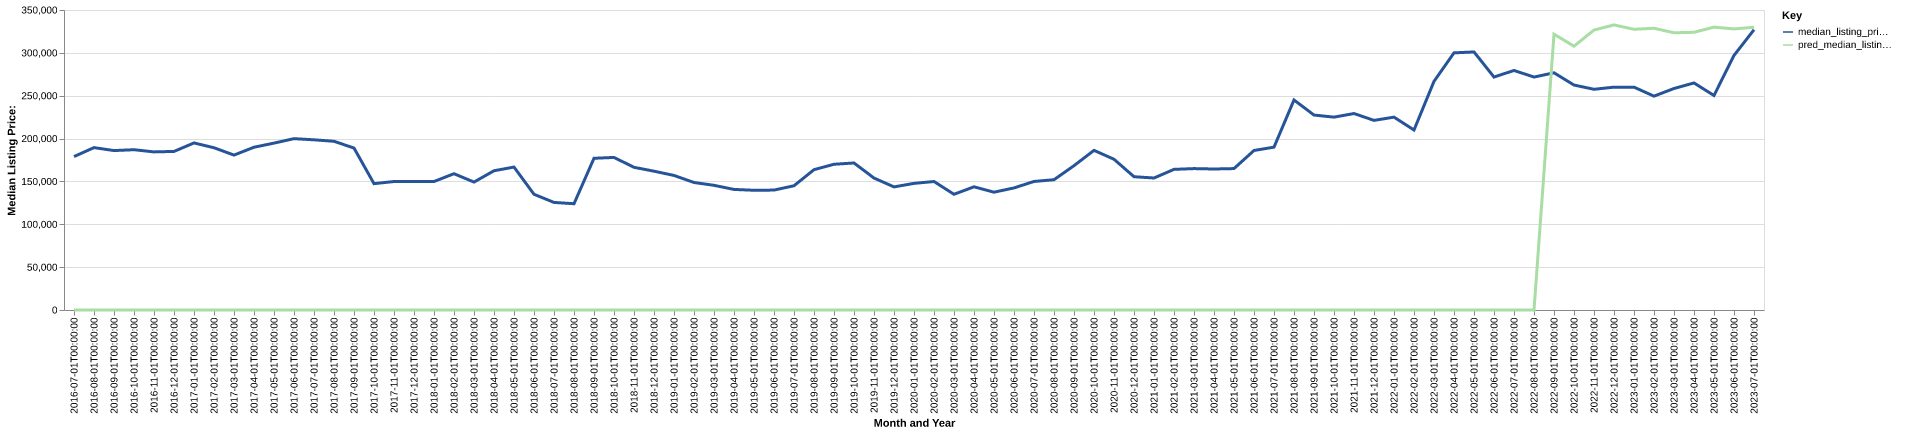

Data behind this chart, as committed beside it:
date, time_idx, median_listing_price, thirty_year_interest_rate_five, month, county_name, active_listing_count, median_days_on_market, pred_median_listing_price, month_year
2016-07-01, 0, 179000, 3.72, 7, wayne, tn, 71.0, 107.0, 0, Jul-2016
2016-08-01, 1, 189450, 3.73, 8, wayne, tn, 72.0, 103.0, 0, Aug-2016
2016-09-01, 2, 186000, 3.66, 9, wayne, tn, 71.0, 101.0, 0, Sep-2016
2016-10-01, 3, 187000, 3.64, 10, wayne, tn, 66.0, 110.0, 0, Oct-2016
2016-11-01, 4, 184450, 3.66, 11, wayne, tn, 64.0, 120.0, 0, Nov-2016
2016-12-01, 5, 185000, 3.48, 12, wayne, tn, 62.0, 144.0, 0, Dec-2016
2017-01-01, 6, 194900, 3.45, 1, wayne, tn, 49.0, 140.0, 0, Jan-2017
2017-02-01, 7, 189300, 3.5, 2, wayne, tn, 45.0, 141.0, 0, Feb-2017
2017-03-01, 8, 180725, 3.52, 3, wayne, tn, 46.0, 128.0, 0, Mar-2017
2017-04-01, 9, 189900, 4.03, 4, wayne, tn, 48.0, 84.0, 0, Apr-2017
2017-05-01, 10, 194700, 4.32, 5, wayne, tn, 50.0, 70.0, 0, May-2017
2017-06-01, 11, 199900, 4.2, 6, wayne, tn, 51.0, 82.0, 0, Jun-2017
2017-07-01, 12, 198550, 4.19, 7, wayne, tn, 52.0, 91.0, 0, Jul-2017
2017-08-01, 13, 196825, 4.3, 8, wayne, tn, 50.0, 108.0, 0, Aug-2017
2017-09-01, 14, 188950, 4.1, 9, wayne, tn, 52.0, 109.0, 0, Sep-2017
2017-10-01, 15, 147400, 4.05, 10, wayne, tn, 49.0, 125.0, 0, Oct-2017
2017-11-01, 16, 149900, 3.94, 11, wayne, tn, 50.0, 124.0, 0, Nov-2017
2017-12-01, 17, 149900, 4.03, 12, wayne, tn, 48.0, 103.0, 0, Dec-2017
2018-01-01, 18, 149900, 3.93, 1, wayne, tn, 47.0, 95.0, 0, Jan-2018
2018-02-01, 19, 159000, 3.83, 2, wayne, tn, 43.0, 106.0, 0, Feb-2018
2018-03-01, 20, 149250, 3.94, 3, wayne, tn, 42.0, 114.0, 0, Mar-2018
2018-04-01, 21, 162450, 3.95, 4, wayne, tn, 43.0, 89.0, 0, Apr-2018
2018-05-01, 22, 166750, 3.99, 5, wayne, tn, 44.0, 78.0, 0, May-2018
2018-06-01, 23, 135000, 4.15, 6, wayne, tn, 43.0, 84.0, 0, Jun-2018
2018-07-01, 24, 125500, 4.4, 7, wayne, tn, 43.0, 100.0, 0, Jul-2018
2018-08-01, 25, 124000, 4.46, 8, wayne, tn, 42.0, 105.0, 0, Aug-2018
2018-09-01, 26, 177000, 4.58, 9, wayne, tn, 41.0, 86.0, 0, Sep-2018
2018-10-01, 27, 178000, 4.66, 10, wayne, tn, 49.0, 55.0, 0, Oct-2018
2018-11-01, 28, 166475, 4.62, 11, wayne, tn, 45.0, 75.0, 0, Nov-2018
2018-12-01, 29, 161950, 4.54, 12, wayne, tn, 57.0, 84.0, 0, Dec-2018
2019-01-01, 30, 156975, 4.6, 1, wayne, tn, 56.0, 99.0, 0, Jan-2019
2019-02-01, 31, 148750, 4.72, 2, wayne, tn, 60.0, 79.0, 0, Feb-2019
2019-03-01, 32, 145457, 4.9, 3, wayne, tn, 65.0, 90.0, 0, Mar-2019
2019-04-01, 33, 140675, 4.94, 4, wayne, tn, 70.0, 94.0, 0, Apr-2019
2019-05-01, 34, 139675, 4.75, 5, wayne, tn, 69.0, 106.0, 0, May-2019
2019-06-01, 35, 139900, 4.51, 6, wayne, tn, 62.0, 88.0, 0, Jun-2019
2019-07-01, 36, 144950, 4.41, 7, wayne, tn, 60.0, 94.0, 0, Jul-2019
2019-08-01, 37, 163714, 4.41, 8, wayne, tn, 66.0, 92.0, 0, Aug-2019
2019-09-01, 38, 170034, 4.2, 9, wayne, tn, 69.0, 103.0, 0, Sep-2019
2019-10-01, 39, 171523, 4.14, 10, wayne, tn, 70.0, 113.0, 0, Oct-2019
2019-11-01, 40, 153950, 3.84, 11, wayne, tn, 76.0, 84.0, 0, Nov-2019
2019-12-01, 41, 143625, 3.81, 12, wayne, tn, 72.0, 81.0, 0, Dec-2019
2020-01-01, 42, 147725, 3.75, 1, wayne, tn, 72.0, 90.0, 0, Jan-2020
2020-02-01, 43, 149900, 3.73, 2, wayne, tn, 71.0, 103.0, 0, Feb-2020
2020-03-01, 44, 135000, 3.78, 3, wayne, tn, 68.0, 128.0, 0, Mar-2020
2020-04-01, 45, 143725, 3.75, 4, wayne, tn, 69.0, 111.0, 0, Apr-2020
2020-05-01, 46, 137450, 3.74, 5, wayne, tn, 58.0, 121.0, 0, May-2020
2020-06-01, 47, 142425, 3.72, 6, wayne, tn, 51.0, 97.0, 0, Jun-2020
2020-07-01, 48, 149975, 3.49, 7, wayne, tn, 56.0, 85.0, 0, Jul-2020
2020-08-01, 49, 152000, 3.65, 8, wayne, tn, 51.0, 75.0, 0, Aug-2020
2020-09-01, 50, 168374, 3.33, 9, wayne, tn, 40.0, 78.0, 0, Sep-2020
2020-10-01, 51, 186250, 3.28, 10, wayne, tn, 38.0, 78.0, 0, Oct-2020
2020-11-01, 52, 175875, 3.21, 11, wayne, tn, 43.0, 89.0, 0, Nov-2020
2020-12-01, 53, 155500, 3.07, 12, wayne, tn, 45.0, 80.0, 0, Dec-2020
2021-01-01, 54, 154000, 2.99, 1, wayne, tn, 39.0, 101.0, 0, Jan-2021
2021-02-01, 55, 164075, 2.93, 2, wayne, tn, 32.0, 113.0, 0, Feb-2021
2021-03-01, 56, 164975, 2.88, 3, wayne, tn, 25.0, 105.0, 0, Mar-2021
2021-04-01, 57, 164500, 2.84, 4, wayne, tn, 26.0, 107.0, 0, Apr-2021
2021-05-01, 58, 165000, 2.71, 5, wayne, tn, 21.0, 98.0, 0, May-2021
2021-06-01, 59, 186100, 2.79, 6, wayne, tn, 23.0, 49.0, 0, Jun-2021
... 25 more rows
